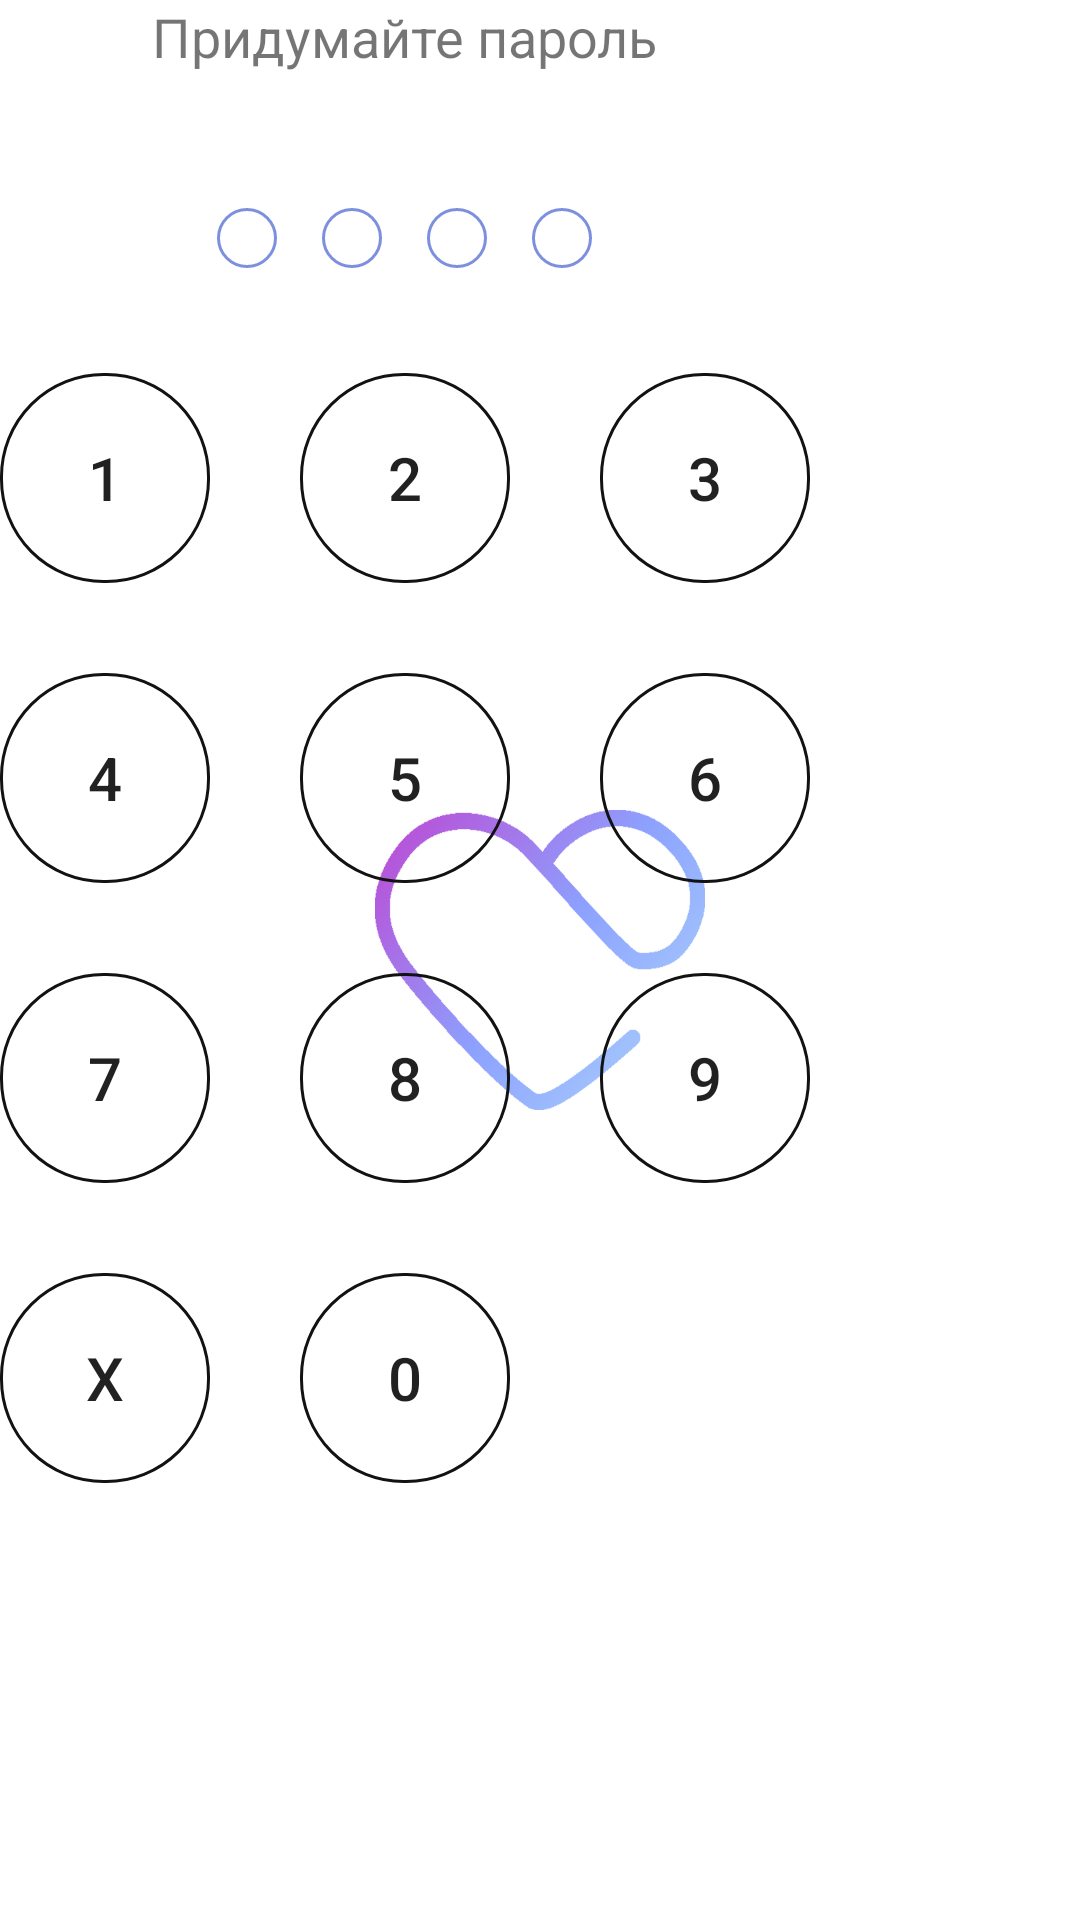

Reconstruct the res/layout file that produces this screen, plus the resources it refers to.
<!-- AndroidManifest.xml: application theme Theme.Splash -->
<!-- res/layout/new_password.xml -->
<?xml version="1.0" encoding="utf-8"?>
<androidx.constraintlayout.widget.ConstraintLayout xmlns:android="http://schemas.android.com/apk/res/android"
    android:layout_width="wrap_content"
    android:layout_height="wrap_content">
    <LinearLayout
        android:layout_width="wrap_content"
        android:layout_height="wrap_content"
        android:gravity="center_horizontal"
        android:orientation="vertical">
        <TextView
            android:layout_width="wrap_content"
            android:layout_height="wrap_content"
            android:text="Придумайте пароль"
            android:textSize="18sp"
            android:layout_gravity="center_horizontal"
            android:layout_marginBottom="45dp"/>
        <GridLayout
            android:layout_width="wrap_content"
            android:layout_height="wrap_content"
            android:layout_marginBottom="35dp"
            android:columnCount="4">

            <View
                android:id="@+id/npwd_point_1"
                android:layout_width="20dp"
                android:layout_height="20dp"
                android:background="@drawable/password_point" />

            <View
                android:id="@+id/npwd_point_2"
                android:layout_width="20dp"
                android:layout_height="20dp"
                android:layout_marginStart="15dp"
                android:background="@drawable/password_point" />

            <View
                android:id="@+id/npwd_point_3"
                android:layout_width="20dp"
                android:layout_height="20dp"
                android:layout_marginStart="15dp"
                android:background="@drawable/password_point" />

            <View
                android:id="@+id/npwd_point_4"
                android:layout_width="20dp"
                android:layout_height="20dp"
                android:layout_marginStart="15dp"
                android:background="@drawable/password_point" />
        </GridLayout>

        <GridLayout
            android:layout_width="wrap_content"
            android:layout_height="wrap_content"
            android:columnCount="3"
            android:rowCount="4">

            <Button
                android:id="@+id/npwd_btn_1"
                android:layout_width="70dp"
                android:layout_height="70dp"
                android:background="@drawable/password_button"
                android:text="1"
                android:textSize="20sp" />

            <Button
                android:id="@+id/npwd_btn_2"
                android:layout_width="70dp"
                android:layout_height="70dp"
                android:layout_marginStart="30dp"
                android:layout_marginEnd="30dp"
                android:background="@drawable/password_button"
                android:text="2"
                android:textSize="20sp" />

            <Button
                android:id="@+id/npwd_btn_3"
                android:layout_width="70dp"
                android:layout_height="70dp"
                android:background="@drawable/password_button"
                android:text="3"
                android:textSize="20sp" />

            <Button
                android:id="@+id/npwd_btn_4"
                android:layout_width="70dp"
                android:layout_height="70dp"
                android:layout_marginTop="30dp"
                android:background="@drawable/password_button"
                android:text="4"
                android:textSize="20sp" />

            <Button
                android:id="@+id/npwd_btn_5"
                android:layout_width="70dp"
                android:layout_height="70dp"
                android:layout_marginStart="30dp"
                android:layout_marginTop="30dp"
                android:layout_marginEnd="30dp"
                android:background="@drawable/password_button"
                android:text="5"
                android:textSize="20sp" />

            <Button
                android:id="@+id/npwd_btn_6"
                android:layout_width="70dp"
                android:layout_height="70dp"
                android:layout_marginTop="30dp"
                android:background="@drawable/password_button"
                android:text="6"
                android:textSize="20sp" />

            <Button
                android:id="@+id/npwd_btn_7"
                android:layout_width="70dp"
                android:layout_height="70dp"
                android:layout_marginTop="30dp"
                android:background="@drawable/password_button"
                android:text="7"
                android:textSize="20sp" />

            <Button
                android:id="@+id/npwd_btn_8"
                android:layout_width="70dp"
                android:layout_height="70dp"
                android:layout_marginStart="30dp"
                android:layout_marginTop="30dp"
                android:layout_marginEnd="30dp"
                android:background="@drawable/password_button"
                android:text="8"
                android:textSize="20sp" />

            <Button
                android:id="@+id/npwd_btn_9"
                android:layout_width="70dp"
                android:layout_height="70dp"
                android:layout_marginTop="30dp"
                android:background="@drawable/password_button"
                android:text="9"
                android:textSize="20sp" />

            <Button
                android:id="@+id/npwd_btn_del"
                android:layout_width="70dp"
                android:layout_height="70dp"
                android:layout_marginTop="30dp"
                android:background="@drawable/password_button"
                android:text="X"
                android:textSize="20sp" />

            <Button
                android:id="@+id/npwd_btn_0"
                android:layout_width="70dp"
                android:layout_height="70dp"
                android:layout_marginStart="30dp"
                android:layout_marginTop="30dp"
                android:layout_marginEnd="30dp"
                android:background="@drawable/password_button"
                android:text="0"
                android:textSize="20sp" />
        </GridLayout>
    </LinearLayout>
</androidx.constraintlayout.widget.ConstraintLayout>
<!-- resources referenced by this layout -->
<resources>
  <!-- drawable password_button (drawable) -->
  <?xml version="1.0" encoding="utf-8"?>
  <selector xmlns:android="http://schemas.android.com/apk/res/android"
      android:enterFadeDuration="300"
      android:exitFadeDuration="300">
      <item android:state_pressed="false">
          <shape android:shape="rectangle">
              <corners android:radius="34dp"/>
              <stroke
                  android:color="@color/contrast_color"
                  android:width="1dp"/>
          </shape>
      </item>
      <item android:state_pressed="true">
          <shape android:shape="rectangle">
              <corners android:radius="35dp"/>
              <solid android:color="@color/contrast_color"/>
          </shape>
      </item>
  </selector>
  <!-- drawable password_point (drawable) -->
  <?xml version="1.0" encoding="utf-8"?>
  <selector xmlns:android="http://schemas.android.com/apk/res/android">
      <item>
          <shape android:shape="rectangle">
              <corners android:radius="10dp"/>
              <stroke
                  android:color="@color/main_ui_color"
                  android:width="1dp"/>
          </shape>
      </item>
  </selector>
  <style name="Theme.Splash" parent="Theme.AppCompat.DayNight.NoActionBar">
          <item name="android:windowBackground">@drawable/splash</item>
          <item name="android:colorPrimaryDark" tools:targetApi="l">@color/window_bg</item>
          <item name="android:windowLightStatusBar">true</item>
      </style>
  <color name="contrast_color">#FF121212</color>
  <color name="main_ui_color">#FF7D90DE</color>
  <!-- drawable splash (drawable) -->
  <?xml version="1.0" encoding="utf-8"?>
  <layer-list xmlns:android="http://schemas.android.com/apk/res/android">
      <item>
          <color android:color="@color/window_bg"/>
      </item>
      <item
          android:width="110dp"
          android:height="100dp"
          android:gravity="center">
          <bitmap
              android:src="@drawable/app_logo"/>
      </item>
  </layer-list>
  <color name="window_bg">#FFFFFFFF</color>
  <!-- drawable app_logo: png bitmap (drawable, 39942 bytes) -->
</resources>
